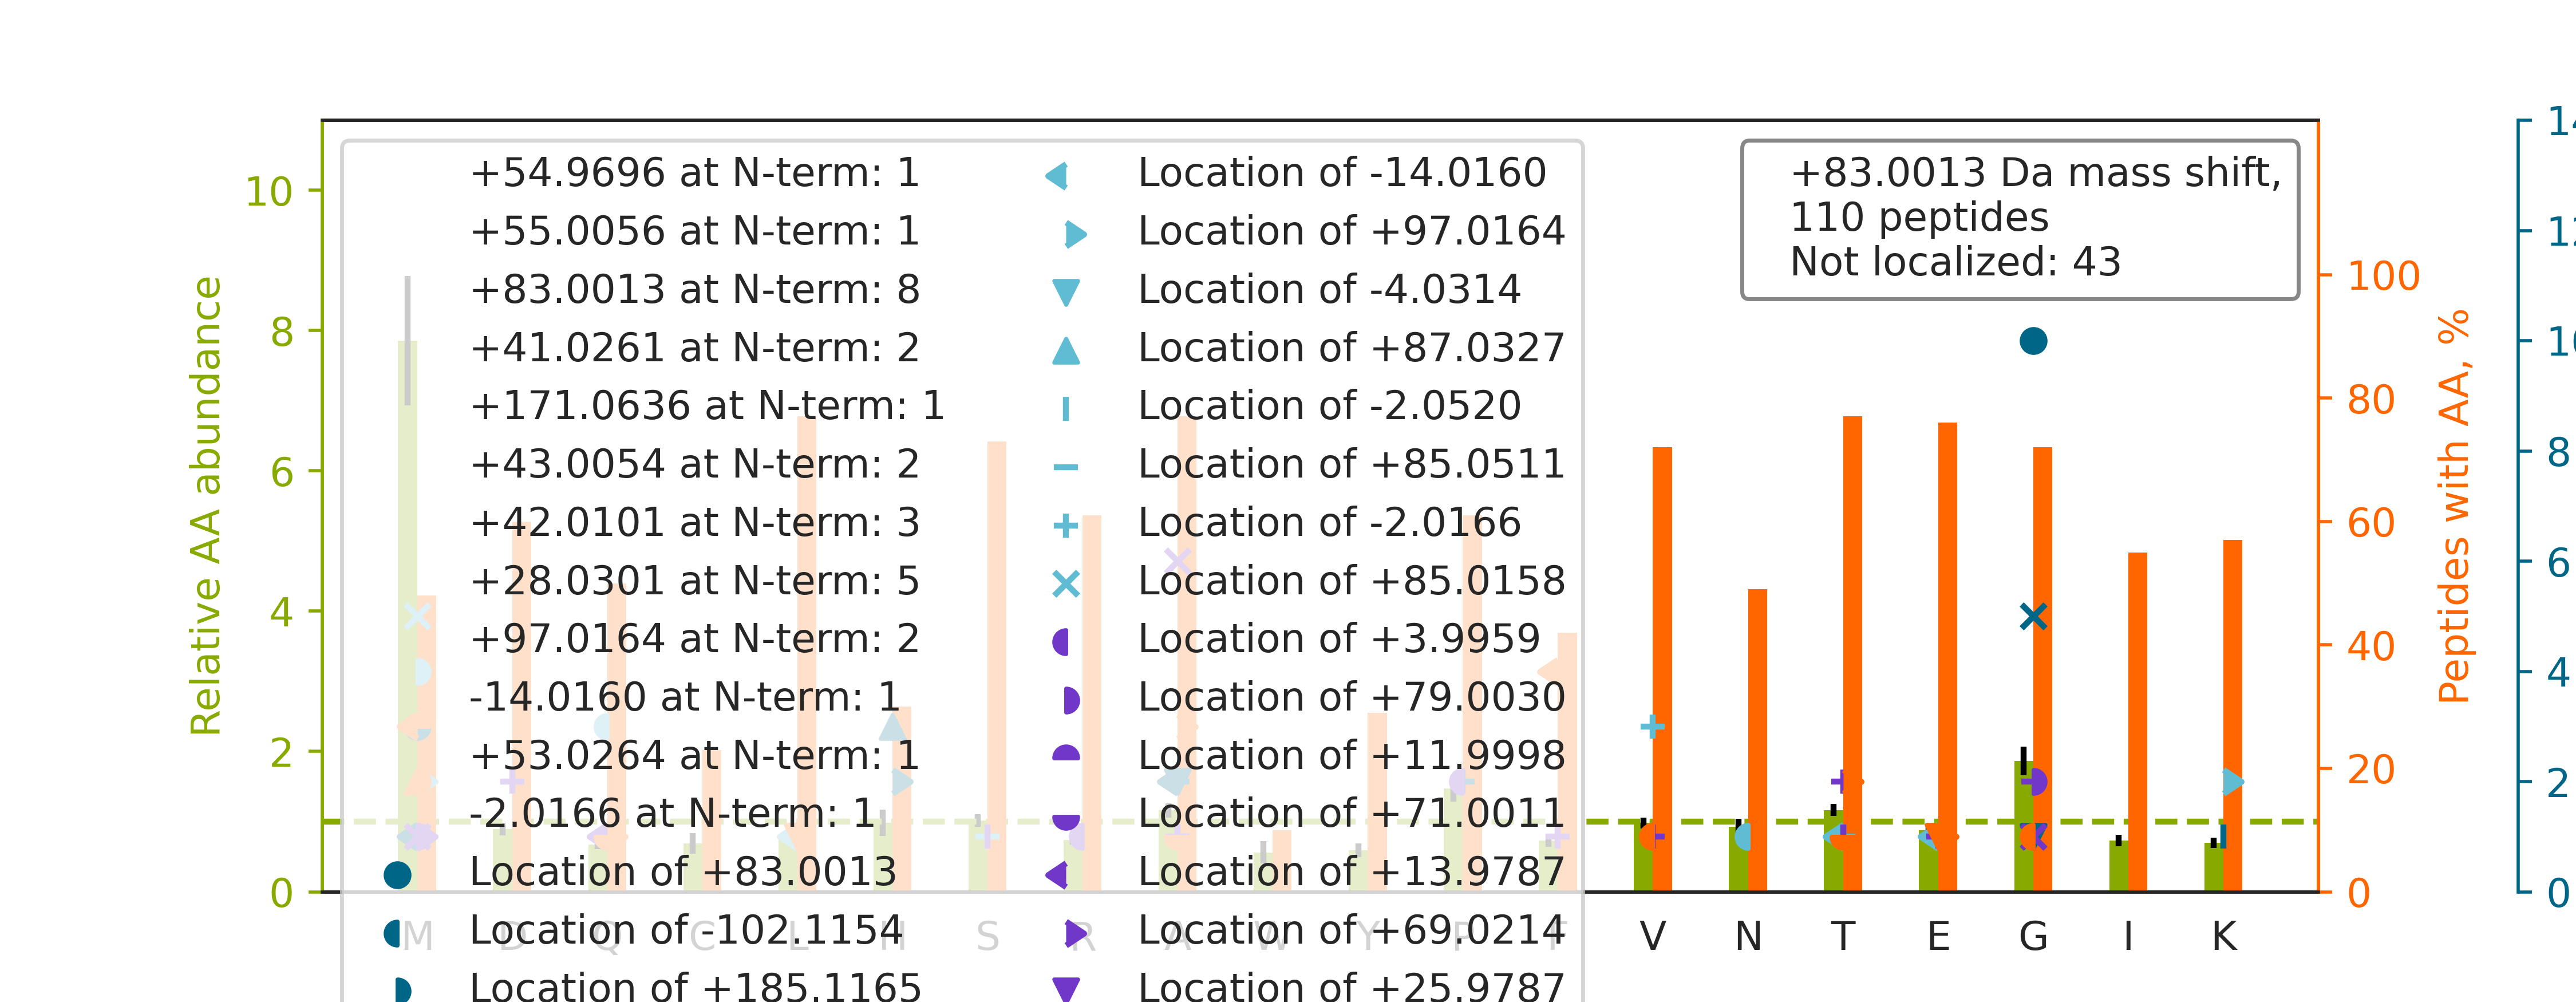

The file beside this chart, header and first rows:
top isoform	localization score	spectrum
R.GSDGSVGPVGPAGPIGSAGPPGFPGAPGPKGEIGAVGN…		86CPTAC_COprospective_W_VU_20160628_11CO…
R.E[+42]M[+41]EENFAVEAANYQDTIGR.L	0.5379	65CPTAC_COprospective_W_VU_20160322_05CO…
K.D[+28]QA[+55]VENILVSPVVVASSLGLVSLGGK.A	0.6711	20CPTAC_COprospective_W_VU_20151112_20CO…
R.SSG[+113]PYGGGGQYFA[-30]KPRNQGGYGGSSSS…	0.9451	78CPTAC_COprospective_W_VU_20160915_11CO…
R.G[+83]VAALTSDPAVQAIVLDTASDVLDK.A	0.8652	17CPTAC_COprospective_W_VU_20150807_09CO…
R.GAPG[+83]AVGAPGPAGATGDRGEAGAAGPAGPAGPR…	0.04364	76CPTAC_COprospective_W_VU_20160502_11CO…
K.G[+83]LGTDEESILTLLTSR.S	0.06677	17CPTAC_COprospective_W_VU_20150807_09CO…
K.A[+55]IPD[+28]LTAPVAAVQAAVSNLVR.V	0.9923	81CPTAC_COprospective_W_VU_20160915_11CO…
R.GLTGPIGPPGPAGAPGDKGESGPSGPAGPTGAR.G		12CPTAC_COprospective_W_VU_20151016_05CO…
R.GFSGLQG[+55]PPGPPGS[+28]PGEQGPSGASGPAG…	0.03155	52CPTAC_COprospective_W_VU_20160223_11CO…
K.H[+171]A[-88]QAVEELTEQLEQFKR.A	0.8911	33CPTAC_COprospective_W_VU_20150818_11CO…
R.NPSSAGSWNSGSSGPGSTGNR.N		88CPTAC_COprospective_W_VU_20160705_11CO…
K.EAMEDGEIDGNKVTLDWAKPK.G		65CPTAC_COprospective_W_VU_20160322_05CO…
K.SLHTLFGDKLCTVATLR.E		22CPTAC_COprospective_W_VU_20150202_05CO…
R.TT[-2]GIVM[+85]DSGDGVTHTVPIYEGYALPHAIL…	0.04276	35CPTAC_COprospective_W_VU_20150901_16CO…
K.NMDPLNDNVTSLLNASSDKFVADLWK.D		34CPTAC_COprospective_W_VU_20150824_11CO…
R.GPSGPPGPDGNKGEPGVVGAVGTAGPSGPSGLPGER.G		17CPTAC_COprospective_W_VU_20150807_09CO…
K.GSPGAQGPPGAPGPLGIAGITGAR.G		31CPTAC_COprospective_W_VU_20150810_11CO…
R.VGSSNFRGGLGGGYGGASGMGGITAVTVNQSLLSPLVL…		49CPTAC_COprospective_W_VU_20151222_11CO…
R.GPPGAAG[+55]APGPQGFQGPA[+28]GEPGEPGQTG…	0.5371	64CPTAC_COprospective_W_VU_20160318_11CO…
R.YALQM[+100]EQ[-17]LNGILLHLESELAQTR.A	0.9457	37CPTAC_COprospective_W_VU_20150904_16CO…
R.GPQGHQGPAGPPGPPGPPGPPGVSGGGYDFGYDGDFYR…		52CPTAC_COprospective_W_VU_20160223_11CO…
K.EVVTSEDGSDCPEAMDLGTLSGIGTLDGFR.H		53CPTAC_COprospective_W_VU_20160226_11CO…
R.NIET[+42]IINTF[+41]HQYSVK.L	0.5146	08CPTAC_COprospective_W_VU_20150928_05CO…
K.Q[+42]M[+41]EQISQFLQAAER.Y	0.01317	20CPTAC_COprospective_W_VU_20151112_20CO…
R.QM[+69]Q[+14]LENVSVALEFLDRESIK.L	0.8395	51CPTAC_COprospective_W_VU_20160215_16CO…
R.SYELP[+4]DG[+79]QVITIGNER.F	0.9017	21CPTAC_COprospective_W_VU_20151112_20CO…
K.LQEE[+154]IQLK[-71]EEAENNLAAFR.A	0.6658	34CPTAC_COprospective_W_VU_20150824_11CO…
R.M[+53]IAG[+30]QVLDINLAAEPK.V	0.4005	01CPTAC_COprospective_W_VU_20150901_01CO…
K.SGTASVVCLLNNFYPR.E		38CPTAC_COprospective_W_VU_20150904_11CO…
K.G[+83]VDEVTIVNILTNR.S	0.9639	17CPTAC_COprospective_W_VU_20150807_09CO…
R.MVSDINNAWGCLEQVEK.G		01CPTAC_COprospective_W_VU_20150901_01CO…
R.VYCDMNTENGGWTVIQNR.Q		43CPTAC_COprospective_W_VU_20151130_01CO…
K.G[+83]TFATLSELHCDKLHVDPENFR.L	0.7588	17CPTAC_COprospective_W_VU_20150807_09CO…
R.AV[-2]CM[+85]LSNTTAIAEAWAR.L	0.4849	36CPTAC_COprospective_W_VU_20150824_11CO…
R.CSYQPTMEGVHTVHVTFAGVPIPR.S		47CPTAC_COprospective_W_VU_20151209_21CO…
K.GSPGADGPAGAPGTPGPQGIAGQR.G		78CPTAC_COprospective_W_VU_20160915_11CO…
R.GGLGGGYGGASGMGGITAVTVNQSLLSPLVLEVDPNIQ…		07CPTAC_COprospective_W_VU_20150915_05CO…
K.T[+43]EFLSFM[+40]NTELAAFTK.N	0.8182	81CPTAC_COprospective_W_VU_20160915_11CO…
K.T[+28]IA[+55]ECLADELINAAK.G	0.8288	83CPTAC_COprospective_W_VU_20160524_05CO…
R.LAMSDLTPVVDAITDALLAARPR.R		27CPTAC_COprospective_W_VU_20150810_22CO…
K.NMDPLNDNIATLLHQSSDKFVSELWK.D		28CPTAC_COprospective_W_VU_20150810_05CO…
K.K[+97]VPQ[-14]VSTPTLVEVSR.N	0.9998	74CPTAC_COprospective_W_VU_20160912_11CO…
R.TVM[+83]VNIENPEGIPVK.Q	0.5496	18CPTAC_COprospective_W_VU_20151105_14CO…
R.T[+42]IQF[+41]VDWCPTGFK.V	0.9889	50CPTAC_COprospective_W_VU_20151222_05CO…
K.VSPETVDSVIMGNVLQSSSDAIYLAR.H		15CPTAC_COprospective_W_VU_20151102_09CO…
R.TG[+79]PAATTLP[+4]DGAAAESLVESSEVAVIGFF…	0.842	56CPTAC_COprospective_W_VU_20160303_01CO…
R.SLM[+100]EQ[-17]DVKENEALLLR.F	0.9145	33CPTAC_COprospective_W_VU_20150818_11CO…
K.LCMGSGLNLCEPNNK.E		31CPTAC_COprospective_W_VU_20150810_11CO…
K.AMGIMNSFVNDIFER.I		43CPTAC_COprospective_W_VU_20151130_01CO…
K.EGFG[+83]HLSPTGTTEFWLGNEK.I	0.9113	75CPTAC_COprospective_W_VU_20160502_11CO…
K.SLQDIIA[+154]ILGM[-71]DELSEEDKLTVSR.A	0.06322	81CPTAC_COprospective_W_VU_20160915_11CO…
K.TV[+30]TAM[+53]DVVYALKR.Q	0.8718	32CPTAC_COprospective_W_VU_20150818_20CO…
R.AVCM[+83]LSNTTAVAEAWAR.L	0.8889	44CPTAC_COprospective_W_VU_20151202_20CO…
K.GPTGSPGTSGPPGSAGPPGSPGPQGSTGPQGIR.G		12CPTAC_COprospective_W_VU_20151016_05CO…
K.IHLISTQSAIPYALR.V		88CPTAC_COprospective_W_VU_20160705_11CO…
R.GETGPSGPVGPAGAVGPR.G		20CPTAC_COprospective_W_VU_20151112_20CO…
R.V[-2]ETGVLKPGM[+85]VVTFAPVNVTTEVK.S	0.9273	47CPTAC_COprospective_W_VU_20151209_21CO…
K.LCYVALDFENEM[+83]ATAASSSSLEK.S	0.8612	49CPTAC_COprospective_W_VU_20151222_11CO…
K.SLH[+172]QA[-89]IEGDTSGDFLK.A	0.9835	01CPTAC_COprospective_W_VU_20150901_01CO…
... 50 more rows
